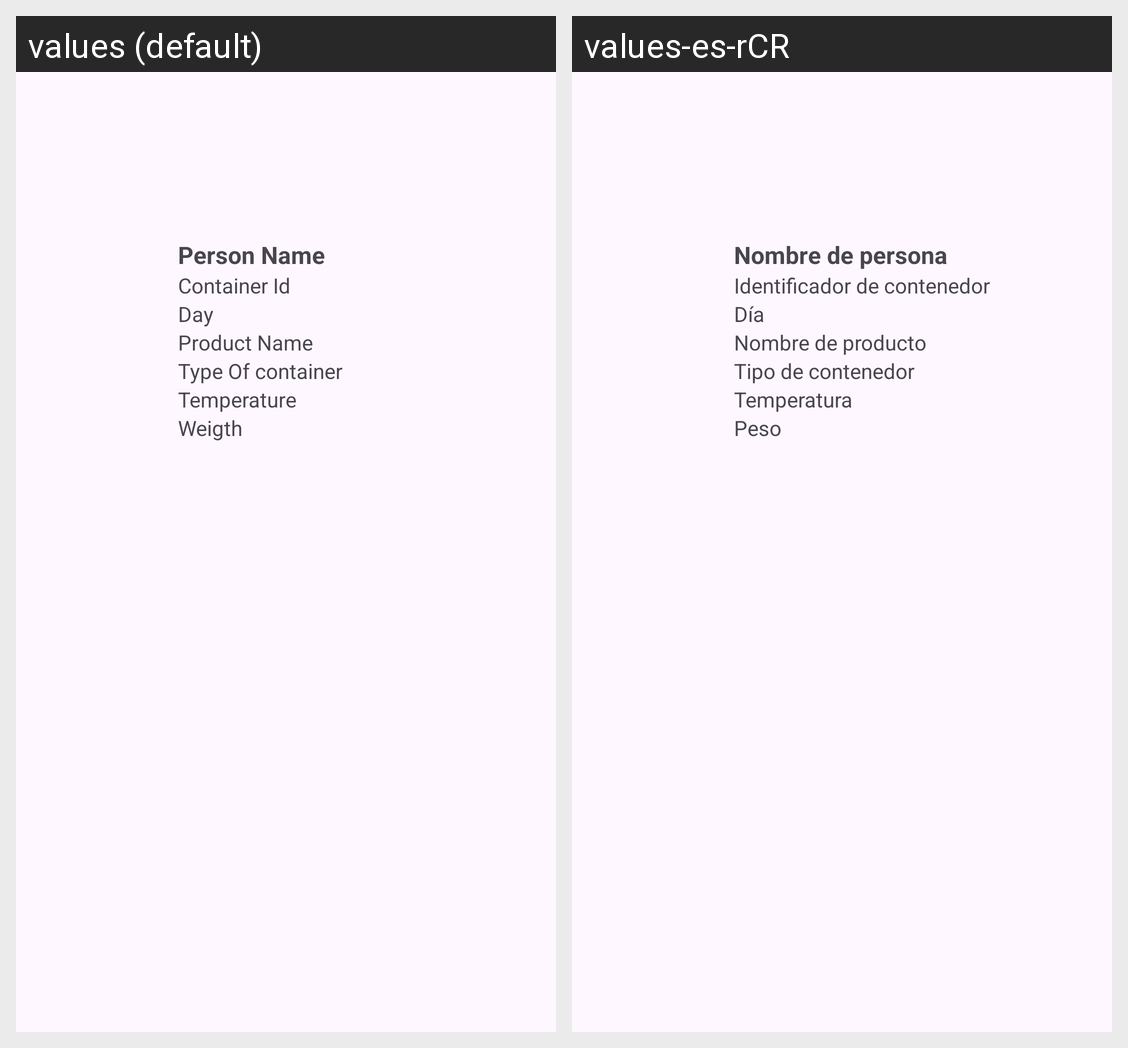

Translations of the strings shown on this Android screen, per locale in the grid:
Android screen res/layout/nav_item_list.xml rendered under 2 locales, left to right: values (default), values-es-rCR. Device: Nexus 5 (rendered at 1080×1920; each locale shown at half size, 540×960, under a caption strip naming it); theme Theme.ExamenI.
Strings drawn on this screen, with the default value and each locale's value (text and hints the layout hard-codes, and strings that could not be matched under every locale, appear in the picture but are not listed):

nav_nomPers
  values: Person Name
  values-es-rCR: Nombre de persona

nav_id_container
  values: Container Id
  values-es-rCR: Identificador de contenedor

nav_day
  values: Day
  values-es-rCR: Día

nav_Product
  values: Product Name
  values-es-rCR: Nombre de producto

nav_spinner
  values: Type Of container
  values-es-rCR: Tipo de contenedor

nav_temperature
  values: Temperature
  values-es-rCR: Temperatura

nav_weigth
  values: Weigth
  values-es-rCR: Peso
